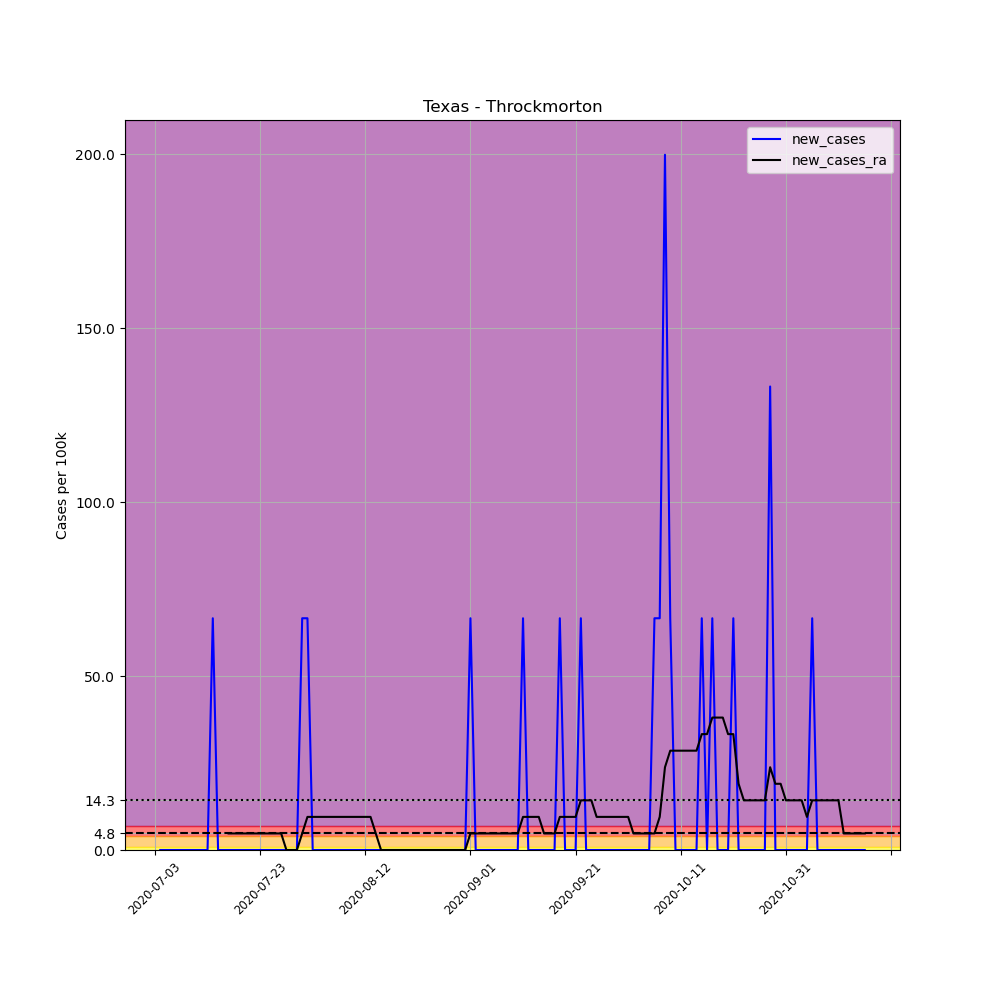

Source data for this figure (header and first rows):
, date, county, state, fips, cases, deaths, COUNTY, STNAME, CTYNAME, POPESTIMATE2019, per_100k, new_cases, new_cases_ra
703568, 2020-07-03, Throckmorton, Texas, 48447, 1, 0, 447, Texas, Throckmorton, 1501, 66.62, , 
703569, 2020-07-04, Throckmorton, Texas, 48447, 1, 0, 447, Texas, Throckmorton, 1501, 66.62, 0.0, 
703570, 2020-07-05, Throckmorton, Texas, 48447, 1, 0, 447, Texas, Throckmorton, 1501, 66.62, 0.0, 
703571, 2020-07-06, Throckmorton, Texas, 48447, 1, 0, 447, Texas, Throckmorton, 1501, 66.62, 0.0, 
703572, 2020-07-07, Throckmorton, Texas, 48447, 1, 0, 447, Texas, Throckmorton, 1501, 66.62, 0.0, 
703573, 2020-07-08, Throckmorton, Texas, 48447, 1, 0, 447, Texas, Throckmorton, 1501, 66.62, 0.0, 
703574, 2020-07-09, Throckmorton, Texas, 48447, 1, 0, 447, Texas, Throckmorton, 1501, 66.62, 0.0, 
703575, 2020-07-10, Throckmorton, Texas, 48447, 1, 0, 447, Texas, Throckmorton, 1501, 66.62, 0.0, 
703576, 2020-07-11, Throckmorton, Texas, 48447, 1, 0, 447, Texas, Throckmorton, 1501, 66.62, 0.0, 
703577, 2020-07-12, Throckmorton, Texas, 48447, 1, 0, 447, Texas, Throckmorton, 1501, 66.62, 0.0, 
703578, 2020-07-13, Throckmorton, Texas, 48447, 1, 0, 447, Texas, Throckmorton, 1501, 66.62, 0.0, 
703579, 2020-07-14, Throckmorton, Texas, 48447, 2, 0, 447, Texas, Throckmorton, 1501, 133.2, 66.62, 
703580, 2020-07-15, Throckmorton, Texas, 48447, 2, 0, 447, Texas, Throckmorton, 1501, 133.2, 0.0, 
703581, 2020-07-16, Throckmorton, Texas, 48447, 2, 0, 447, Texas, Throckmorton, 1501, 133.2, 0.0, 
703582, 2020-07-17, Throckmorton, Texas, 48447, 2, 0, 447, Texas, Throckmorton, 1501, 133.2, 0.0, 4.759
703583, 2020-07-18, Throckmorton, Texas, 48447, 2, 0, 447, Texas, Throckmorton, 1501, 133.2, 0.0, 4.759
703584, 2020-07-19, Throckmorton, Texas, 48447, 2, 0, 447, Texas, Throckmorton, 1501, 133.2, 0.0, 4.759
703585, 2020-07-20, Throckmorton, Texas, 48447, 2, 0, 447, Texas, Throckmorton, 1501, 133.2, 0.0, 4.759
703586, 2020-07-21, Throckmorton, Texas, 48447, 2, 0, 447, Texas, Throckmorton, 1501, 133.2, 0.0, 4.759
703587, 2020-07-22, Throckmorton, Texas, 48447, 2, 0, 447, Texas, Throckmorton, 1501, 133.2, 0.0, 4.759
703588, 2020-07-23, Throckmorton, Texas, 48447, 2, 0, 447, Texas, Throckmorton, 1501, 133.2, 0.0, 4.759
703589, 2020-07-24, Throckmorton, Texas, 48447, 2, 0, 447, Texas, Throckmorton, 1501, 133.2, 0.0, 4.759
703590, 2020-07-25, Throckmorton, Texas, 48447, 2, 0, 447, Texas, Throckmorton, 1501, 133.2, 0.0, 4.759
703591, 2020-07-26, Throckmorton, Texas, 48447, 2, 0, 447, Texas, Throckmorton, 1501, 133.2, 0.0, 4.759
703592, 2020-07-27, Throckmorton, Texas, 48447, 2, 0, 447, Texas, Throckmorton, 1501, 133.2, 0.0, 4.759
703593, 2020-07-28, Throckmorton, Texas, 48447, 2, 0, 447, Texas, Throckmorton, 1501, 133.2, 0.0, 0.0
703594, 2020-07-29, Throckmorton, Texas, 48447, 2, 0, 447, Texas, Throckmorton, 1501, 133.2, 0.0, 0.0
703595, 2020-07-30, Throckmorton, Texas, 48447, 2, 0, 447, Texas, Throckmorton, 1501, 133.2, 0.0, 0.0
703596, 2020-07-31, Throckmorton, Texas, 48447, 3, 0, 447, Texas, Throckmorton, 1501, 199.9, 66.62, 4.759
703597, 2020-08-01, Throckmorton, Texas, 48447, 4, 0, 447, Texas, Throckmorton, 1501, 266.5, 66.62, 9.517
703598, 2020-08-02, Throckmorton, Texas, 48447, 4, 0, 447, Texas, Throckmorton, 1501, 266.5, 0.0, 9.517
703599, 2020-08-03, Throckmorton, Texas, 48447, 4, 0, 447, Texas, Throckmorton, 1501, 266.5, 0.0, 9.517
703600, 2020-08-04, Throckmorton, Texas, 48447, 4, 0, 447, Texas, Throckmorton, 1501, 266.5, 0.0, 9.517
703601, 2020-08-05, Throckmorton, Texas, 48447, 4, 0, 447, Texas, Throckmorton, 1501, 266.5, 0.0, 9.517
703602, 2020-08-06, Throckmorton, Texas, 48447, 4, 2, 447, Texas, Throckmorton, 1501, 266.5, 0.0, 9.517
703603, 2020-08-07, Throckmorton, Texas, 48447, 4, 2, 447, Texas, Throckmorton, 1501, 266.5, 0.0, 9.517
703604, 2020-08-08, Throckmorton, Texas, 48447, 4, 2, 447, Texas, Throckmorton, 1501, 266.5, 0.0, 9.517
703605, 2020-08-09, Throckmorton, Texas, 48447, 4, 2, 447, Texas, Throckmorton, 1501, 266.5, 0.0, 9.517
703606, 2020-08-10, Throckmorton, Texas, 48447, 4, 2, 447, Texas, Throckmorton, 1501, 266.5, 0.0, 9.517
703607, 2020-08-11, Throckmorton, Texas, 48447, 4, 2, 447, Texas, Throckmorton, 1501, 266.5, 0.0, 9.517
703608, 2020-08-12, Throckmorton, Texas, 48447, 4, 2, 447, Texas, Throckmorton, 1501, 266.5, 0.0, 9.517
703609, 2020-08-13, Throckmorton, Texas, 48447, 4, 2, 447, Texas, Throckmorton, 1501, 266.5, 0.0, 9.517
703610, 2020-08-14, Throckmorton, Texas, 48447, 4, 2, 447, Texas, Throckmorton, 1501, 266.5, 0.0, 4.759
703611, 2020-08-15, Throckmorton, Texas, 48447, 4, 2, 447, Texas, Throckmorton, 1501, 266.5, 0.0, 0.0
703612, 2020-08-16, Throckmorton, Texas, 48447, 4, 2, 447, Texas, Throckmorton, 1501, 266.5, 0.0, 0.0
703613, 2020-08-17, Throckmorton, Texas, 48447, 4, 2, 447, Texas, Throckmorton, 1501, 266.5, 0.0, 0.0
703614, 2020-08-18, Throckmorton, Texas, 48447, 4, 2, 447, Texas, Throckmorton, 1501, 266.5, 0.0, 0.0
703615, 2020-08-19, Throckmorton, Texas, 48447, 4, 2, 447, Texas, Throckmorton, 1501, 266.5, 0.0, 0.0
703616, 2020-08-20, Throckmorton, Texas, 48447, 4, 2, 447, Texas, Throckmorton, 1501, 266.5, 0.0, 0.0
703617, 2020-08-21, Throckmorton, Texas, 48447, 4, 2, 447, Texas, Throckmorton, 1501, 266.5, 0.0, 0.0
703618, 2020-08-22, Throckmorton, Texas, 48447, 4, 2, 447, Texas, Throckmorton, 1501, 266.5, 0.0, 0.0
703619, 2020-08-23, Throckmorton, Texas, 48447, 4, 2, 447, Texas, Throckmorton, 1501, 266.5, 0.0, 0.0
703620, 2020-08-24, Throckmorton, Texas, 48447, 4, 2, 447, Texas, Throckmorton, 1501, 266.5, 0.0, 0.0
703621, 2020-08-25, Throckmorton, Texas, 48447, 4, 2, 447, Texas, Throckmorton, 1501, 266.5, 0.0, 0.0
703622, 2020-08-26, Throckmorton, Texas, 48447, 4, 2, 447, Texas, Throckmorton, 1501, 266.5, 0.0, 0.0
703623, 2020-08-27, Throckmorton, Texas, 48447, 4, 2, 447, Texas, Throckmorton, 1501, 266.5, 0.0, 0.0
703624, 2020-08-28, Throckmorton, Texas, 48447, 4, 2, 447, Texas, Throckmorton, 1501, 266.5, 0.0, 0.0
703625, 2020-08-29, Throckmorton, Texas, 48447, 4, 2, 447, Texas, Throckmorton, 1501, 266.5, 0.0, 0.0
703626, 2020-08-30, Throckmorton, Texas, 48447, 4, 2, 447, Texas, Throckmorton, 1501, 266.5, 0.0, 0.0
703627, 2020-08-31, Throckmorton, Texas, 48447, 4, 2, 447, Texas, Throckmorton, 1501, 266.5, 0.0, 0.0
... 76 more rows
